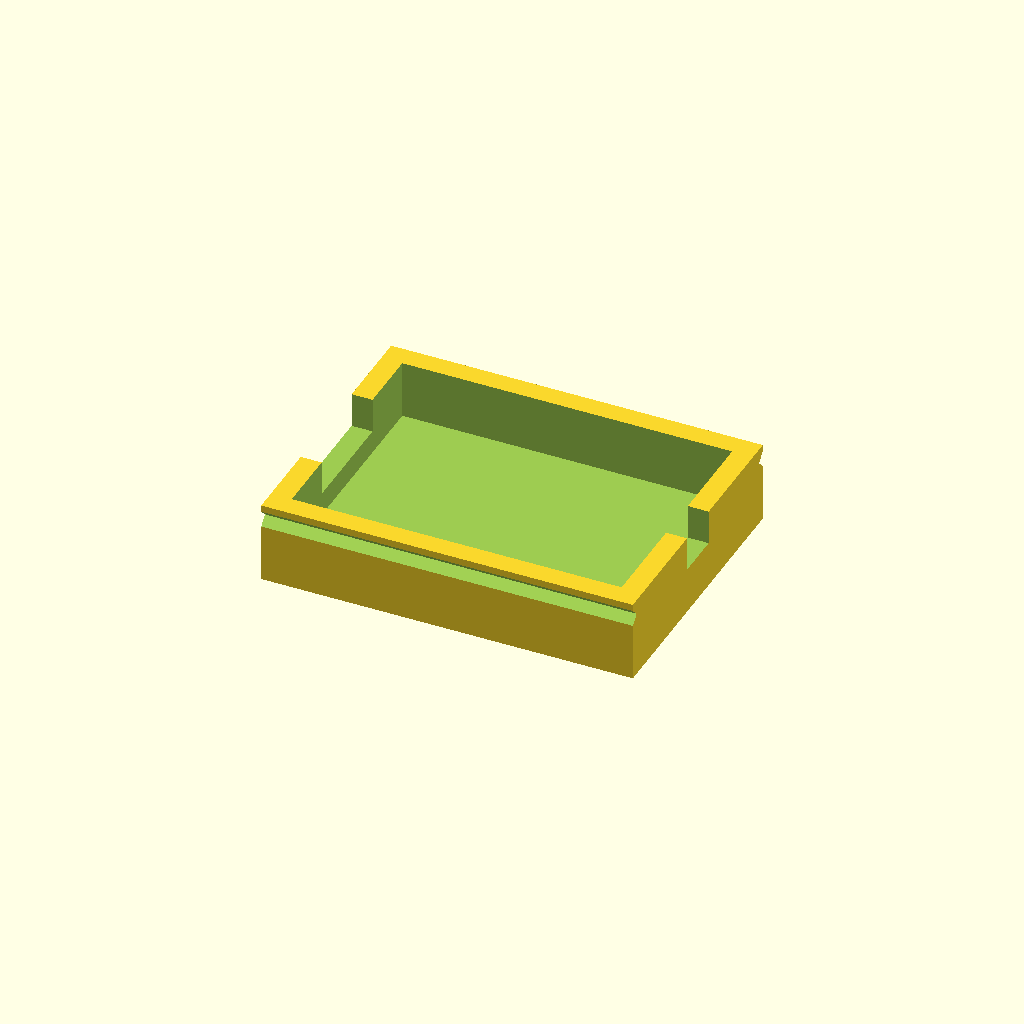
Cell 1: rendered with the file's own defaults.
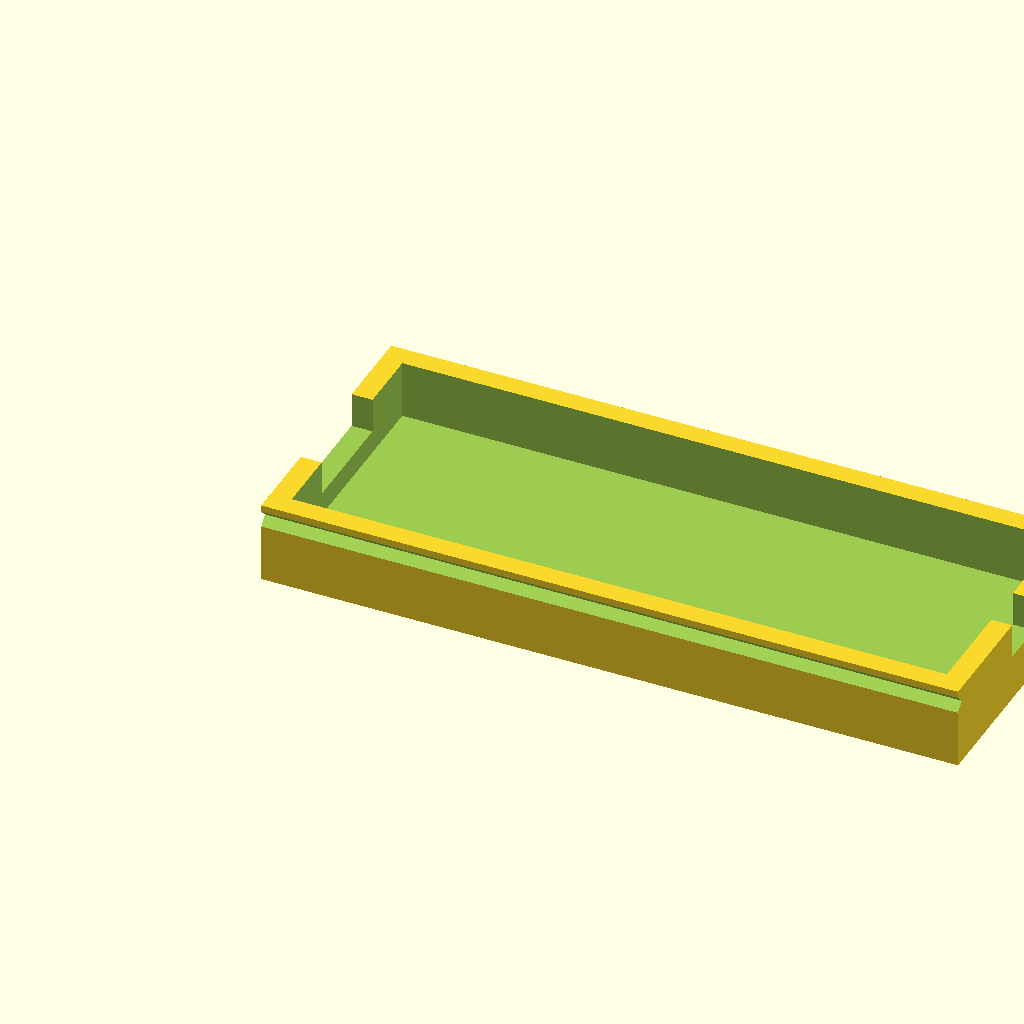
Cell 2 — inner_length set to 56, the other parameters unchanged.
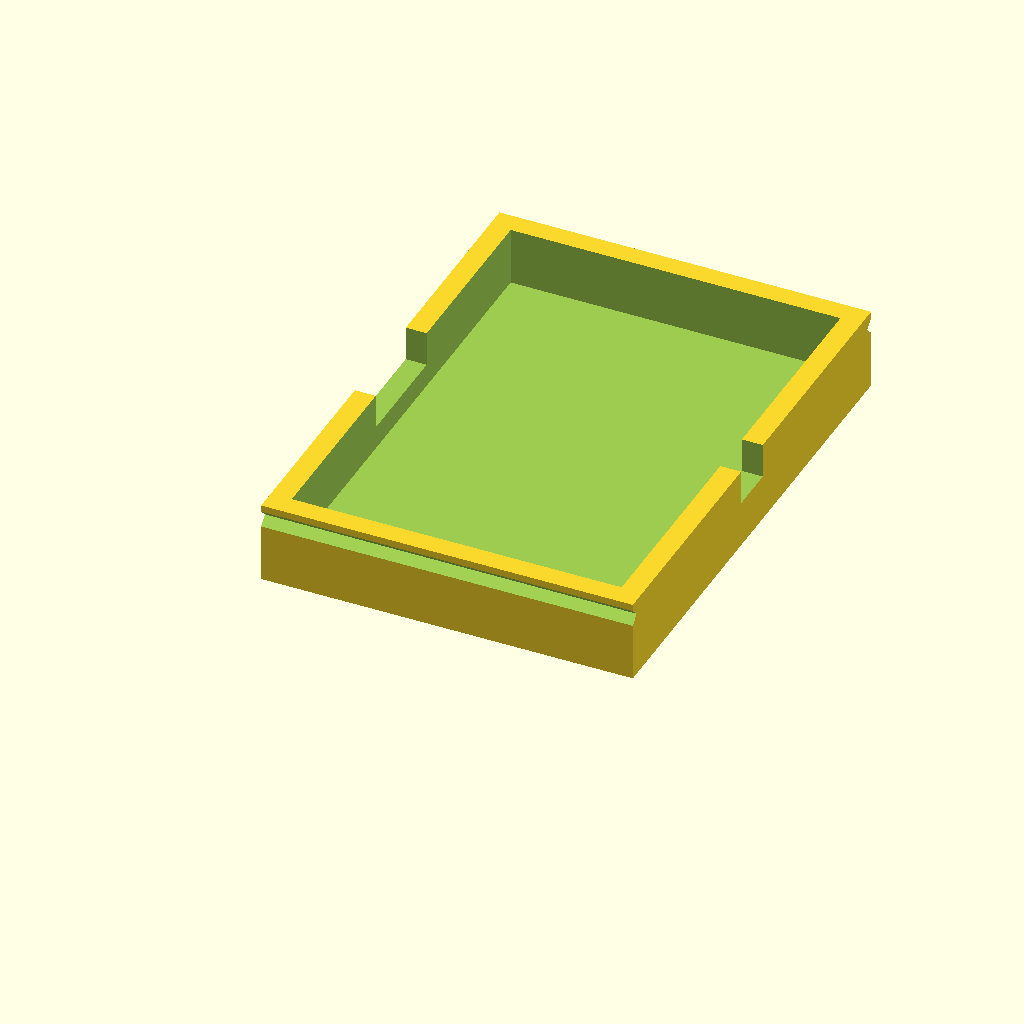
Cell 3: the same model with inner_width = 40.
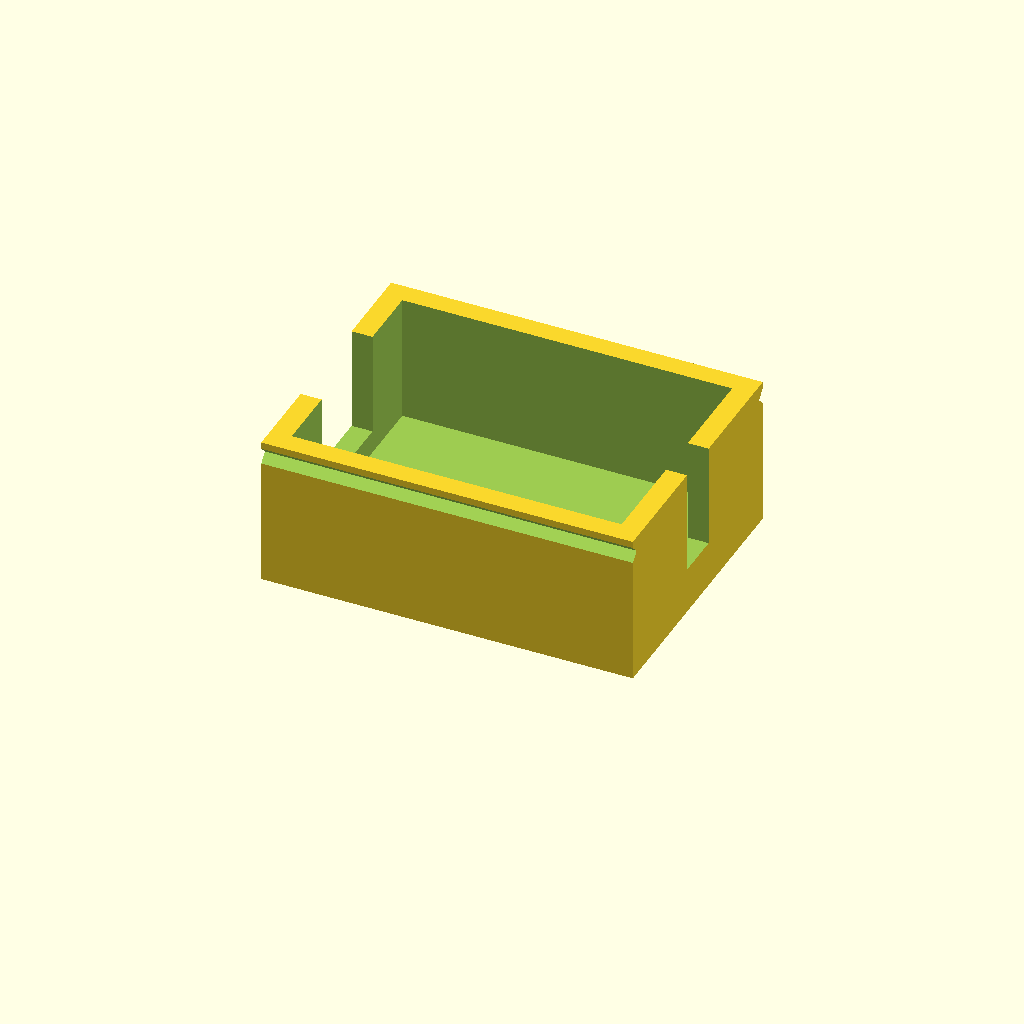
Cell 4: inner_height = 12 (everything else at default).
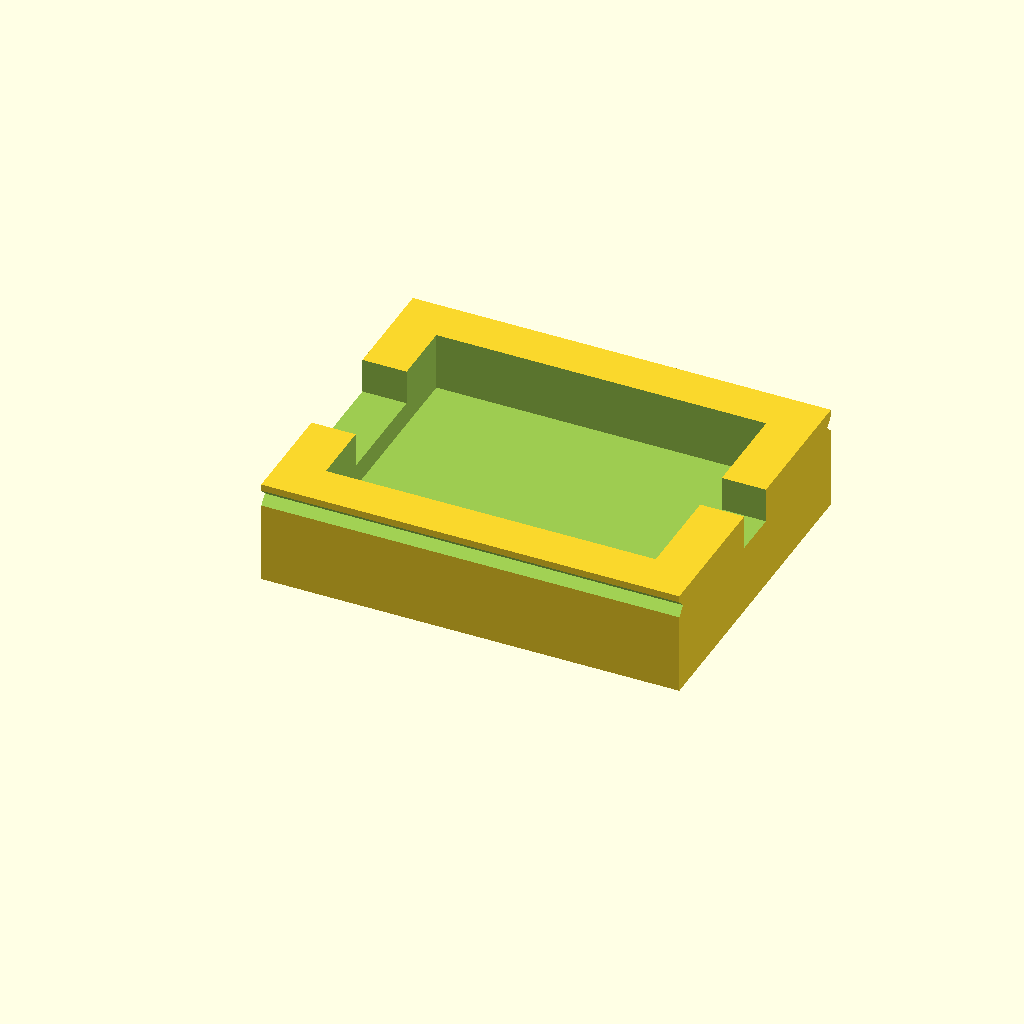
Cell 5: the same model with wall = 4.
All cells are drawn from one camera (rotation 55°, 0°, 25°, orthographic, colour scheme Cornfield), so only the parameter changes between them.
OpenSCAD source file openscad/023_EKM024.scad:
/*
    Box enclosure for EKM-024 USB-C lock module
    Inside: length 28 mm, width 20 mm, height 10 mm
    Wall thickness: 2 mm
    @mirontoli 2026-01-02
*/

inner_length = 28;
inner_width  = 20;
inner_height = 6;
callibration_compensation = 0.4; // adjust if needed
cal_comp_half = callibration_compensation / 2;
inner = [inner_length + callibration_compensation, 
        inner_width + callibration_compensation, 
        inner_height];
wall = 2;
pcb_thickness = 2;
tollerance = 0.05; // for rails and slots


outer = [inner_length + 2*wall, inner_width + 2*wall, inner_height + wall -1];
// USB-C opening on one short side
usb_width = 9; // opening width in mm
cutout_usb = [wall+2, usb_width + callibration_compensation, inner_height+1];
usb_y = outer[1]/2 - cutout_usb[1]/2; // centered along the short axis


screw_header_width = 4;
screw_header_y = outer[1]/2 - screw_header_width/2;
cutout_screw = [wall+2, screw_header_width, inner_height+1];

rail_depth = 2; // how deep the rail slot is from the top of the main enclosure

// the rail to connect the lock
module rail(length = outer[0]+2) {
    rotate([45,0,0])
        cube([length, 1, 1], center = false);
}
// the part with ! (exclamation mark) is the part that is going to be visible/printable
!difference() {
    // outer shell
    cube(outer, center = false);
    // inner cavity (translated up by wall thickness to create bottom)
    translate([wall - cal_comp_half, wall - cal_comp_half, wall])
        cube(inner, center = false);
    // cut a rectangular opening on one short side (front at y=0)
    // depth: reach through outer wall into inner cavity but not across entire width
    translate([-1, usb_y, wall + pcb_thickness])   
        cube(cutout_usb, center = false);
    // cut out a rectangular opening on the opposite short side for output cables
    translate([outer[0]- wall- 1, screw_header_y, wall + pcb_thickness])
        cube(cutout_screw, center = false);
    // cut out the rail slot on top
    translate([-1, 0, outer[2] - rail_depth])
        rail();
    // cut out the rail slot on top
    translate([-1, outer[1]+0, outer[2] - rail_depth])
        rail();
}
// Lid
lid_outer_height = wall + 3;
lid_outer = [outer[0], outer[1]+2*wall, lid_outer_height];
lid_inner = [inner_length + 2*wall + 2, outer[1], lid_outer_height];
label = "5V 3A";
label_size = 5;
label_len = len(label);
echo("Label length: ", label_len);
label_x = 7; //lid_outer[0]/2 - label_len/2;
label_y = lid_outer[1]/2 - label_size/2;

// the lid
// put an ! before rotate to make it printable
// lay down for easier printing
rotate([90,0,0])
    union() {
        difference() {
            // outer lid
            cube(lid_outer, center = false);
            // inner cavity of lid
            translate([-1, wall, -wall])
                cube(lid_inner, center = false);
            translate([label_x, label_y, lid_outer_height - 0.8])
                linear_extrude(height=1)
                    text(label, size=label_size, halign="left", valign="baseline"); 
        }
        // rails on lid
        translate([0, wall - tollerance, lid_outer_height - wall - rail_depth])
            rail(length = lid_outer[0]);
        translate([0, lid_outer[1] - wall + tollerance, lid_outer_height - wall - rail_depth])
            rail(length = lid_outer[0]);
    }
Customizer parameters (derived from the source; name, type, default, range or options):
inner_length: number, default 28
inner_width: number, default 20
inner_height: number, default 6
callibration_compensation: number, default 0.4
wall: number, default 2
pcb_thickness: number, default 2
tollerance: number, default 0.05
usb_width: number, default 9
screw_header_width: number, default 4
rail_depth: number, default 2
